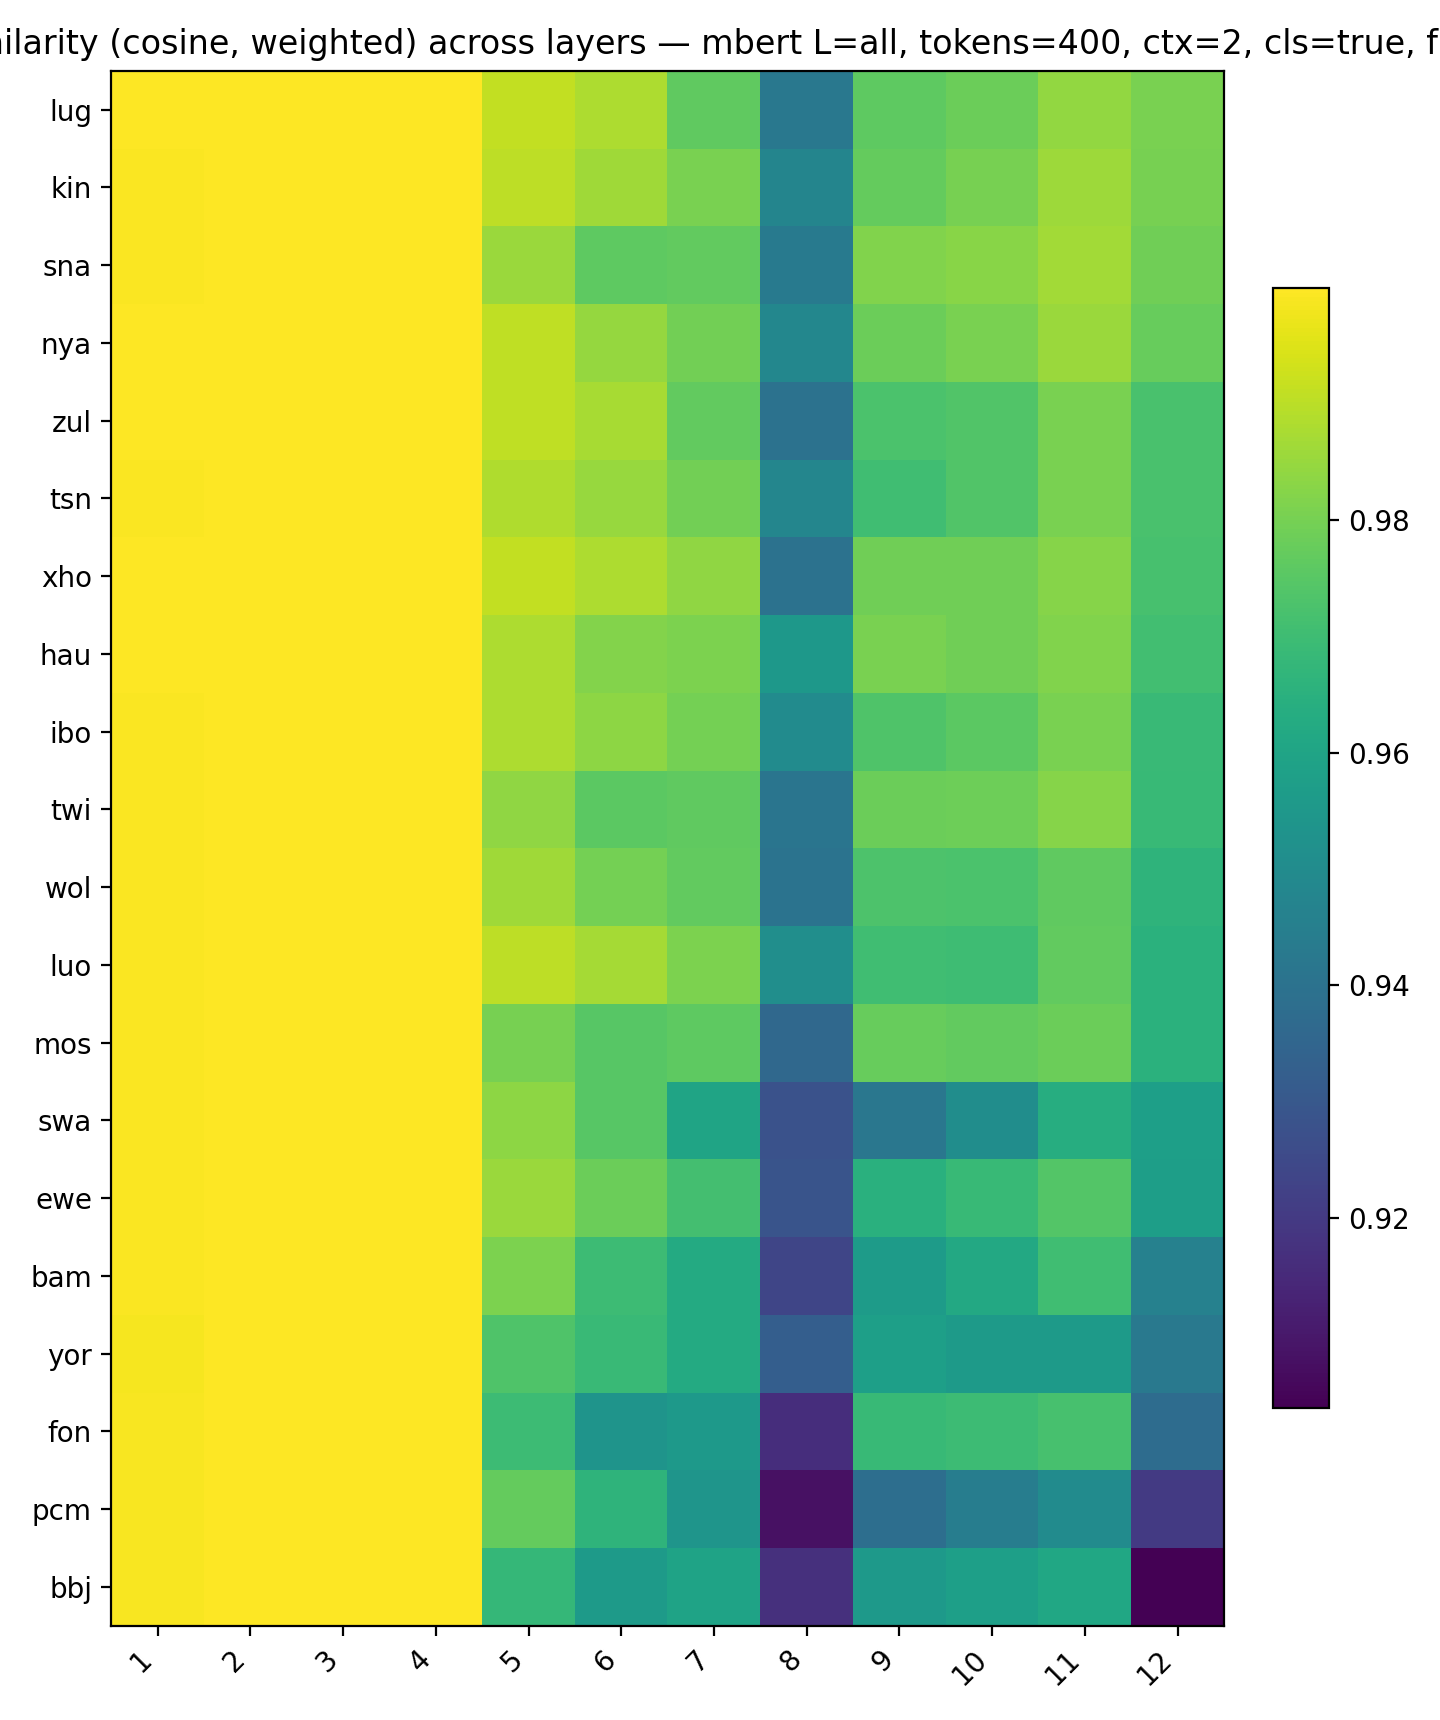

Data behind this chart, as committed beside it:
, 1, 2, 3, 4, 5, 6, 7, 8, 9, 10, 11, 12
lug, 0.9997, 0.9999, 1, 0.9999, 0.9912, 0.9881, 0.9765, 0.9421, 0.9761, 0.9782, 0.9842, 0.9804
kin, 0.9996, 0.9999, 1, 0.9999, 0.9903, 0.9862, 0.9804, 0.9476, 0.977, 0.9801, 0.9858, 0.9801
sna, 0.9995, 0.9999, 1, 0.9999, 0.9854, 0.9761, 0.9767, 0.9431, 0.9818, 0.9828, 0.9866, 0.9791
nya, 0.9996, 0.9999, 1, 0.9999, 0.9908, 0.9848, 0.9795, 0.9481, 0.9783, 0.9807, 0.9854, 0.9776
zul, 0.9997, 0.9999, 1, 0.9999, 0.9909, 0.9872, 0.9768, 0.9399, 0.9727, 0.9739, 0.9806, 0.9723
tsn, 0.9996, 0.9999, 1, 0.9998, 0.9884, 0.985, 0.9795, 0.948, 0.9705, 0.9737, 0.9805, 0.9723
xho, 0.9998, 1, 1, 0.9999, 0.991, 0.9881, 0.9838, 0.9401, 0.9789, 0.979, 0.9824, 0.9721
hau, 0.9996, 0.9999, 1, 0.9999, 0.9881, 0.9822, 0.981, 0.9552, 0.9805, 0.9792, 0.9816, 0.9709
ibo, 0.9996, 0.9999, 1, 0.9998, 0.988, 0.9836, 0.98, 0.9499, 0.9734, 0.9758, 0.9805, 0.969
twi, 0.9995, 0.9999, 1, 0.9998, 0.984, 0.9756, 0.9764, 0.9411, 0.9784, 0.9786, 0.9827, 0.9685
wol, 0.9995, 0.9999, 1, 0.9998, 0.9862, 0.98, 0.9767, 0.9402, 0.9729, 0.9727, 0.9763, 0.9663
luo, 0.9996, 0.9999, 1, 0.9998, 0.9906, 0.9871, 0.9811, 0.9511, 0.9705, 0.9699, 0.9769, 0.9653
mos, 0.9994, 0.9999, 1, 0.9998, 0.9802, 0.975, 0.976, 0.9362, 0.9775, 0.9768, 0.9784, 0.9652
swa, 0.9995, 0.9999, 1, 0.9998, 0.9836, 0.9748, 0.9598, 0.9278, 0.9419, 0.951, 0.9638, 0.9581
ewe, 0.9994, 0.9999, 1, 0.9998, 0.9856, 0.9782, 0.971, 0.9287, 0.965, 0.9686, 0.9741, 0.9576
bam, 0.9994, 0.9999, 1, 0.9998, 0.981, 0.9696, 0.9627, 0.9236, 0.9564, 0.9617, 0.9703, 0.9459
yor, 0.9987, 0.9998, 0.9999, 0.9997, 0.9736, 0.969, 0.9625, 0.9324, 0.9579, 0.956, 0.956, 0.9427
fon, 0.9989, 0.9998, 0.9999, 0.9997, 0.9695, 0.9533, 0.9553, 0.9162, 0.9685, 0.9697, 0.9721, 0.9379
pcm, 0.9989, 0.9998, 0.9999, 0.9996, 0.9772, 0.9663, 0.9538, 0.9078, 0.9383, 0.9443, 0.95, 0.92
bbj, 0.999, 0.9999, 0.9999, 0.9997, 0.9678, 0.9561, 0.9595, 0.917, 0.9556, 0.9581, 0.961, 0.9036
